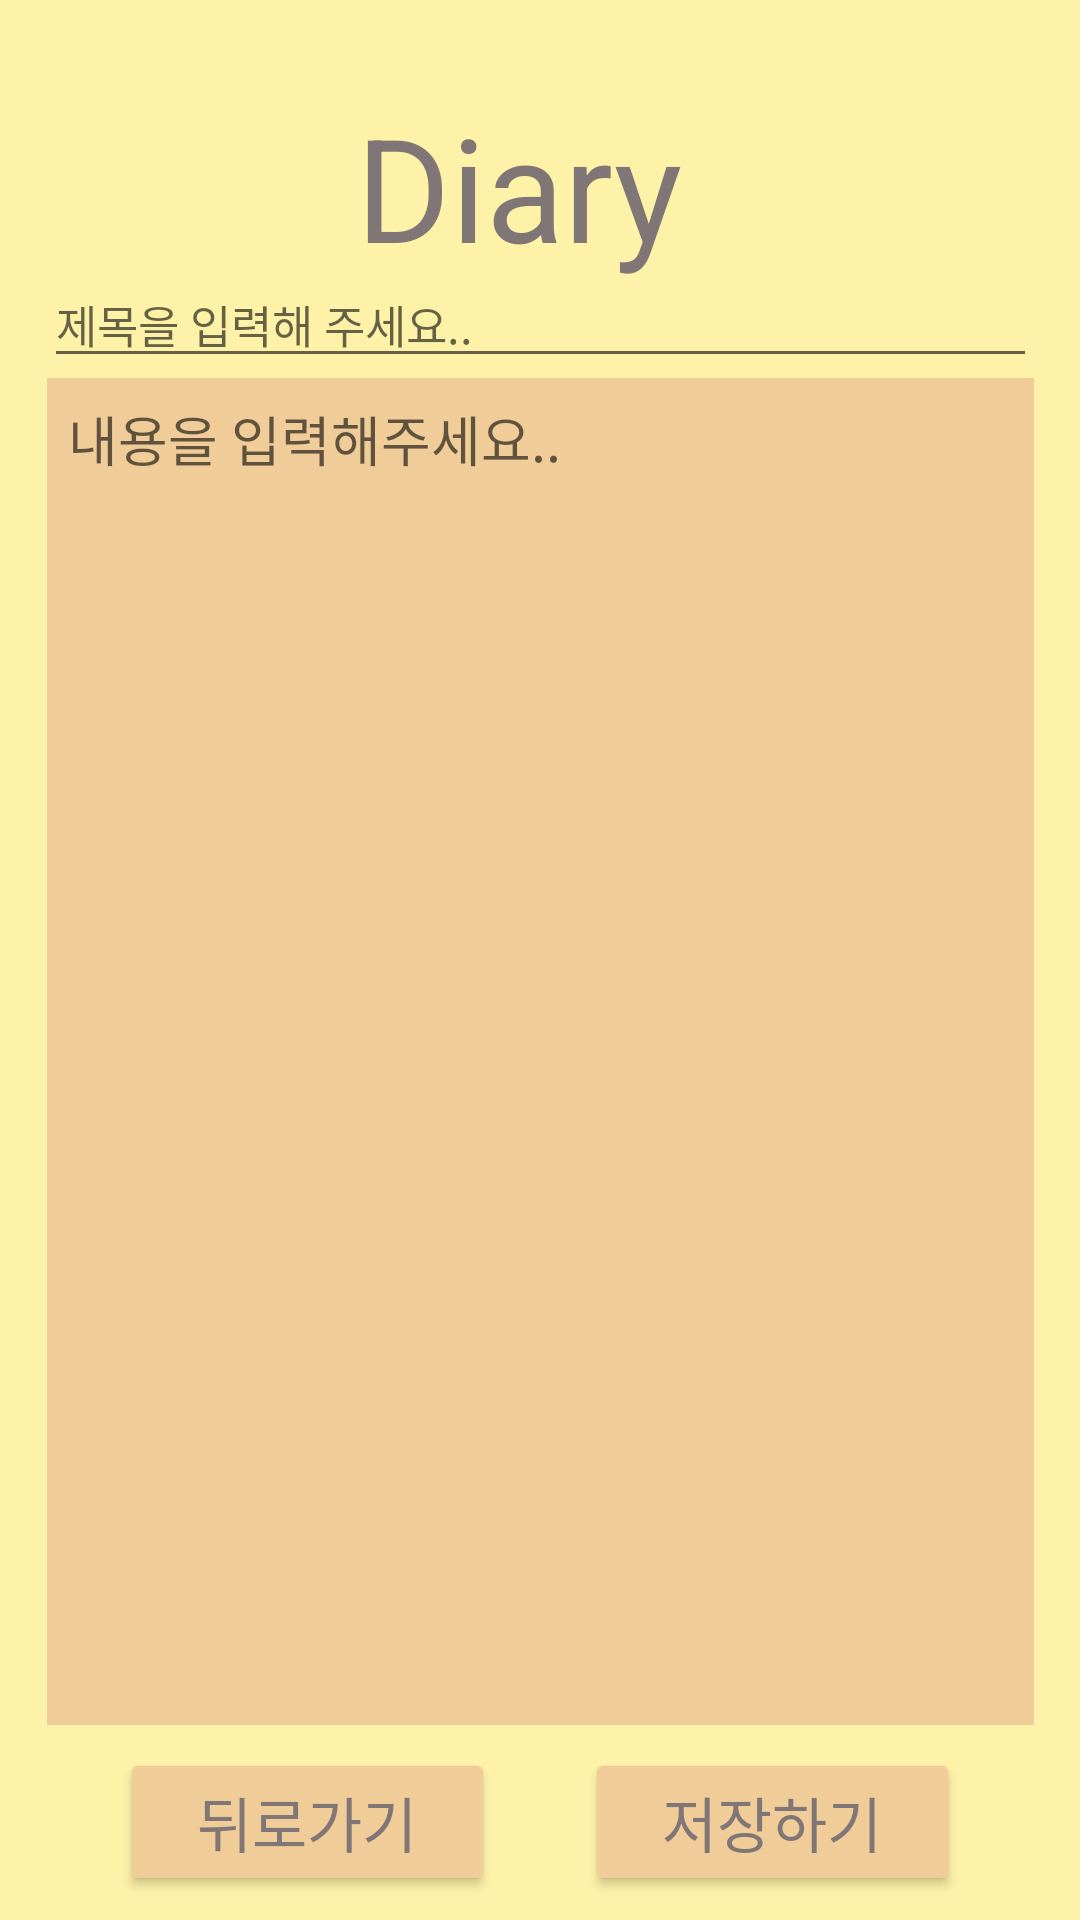

Produce the Android XML layout that renders to this screen, including the resource entries it uses.
<!-- AndroidManifest.xml: application theme Theme.DiaryMVP -->
<!-- res/layout/activity_write.xml -->
<?xml version="1.0" encoding="utf-8"?>
<androidx.constraintlayout.widget.ConstraintLayout xmlns:android="http://schemas.android.com/apk/res/android"
    xmlns:app="http://schemas.android.com/apk/res-auto"
    xmlns:tools="http://schemas.android.com/tools"
    android:layout_width="match_parent"
    android:layout_height="match_parent"
    tools:context=".WriteActivity"
    android:background="#FDF2A8"
    >


    <TextView
        android:id="@+id/textView4"
        android:layout_width="wrap_content"
        android:layout_height="wrap_content"
        android:layout_marginStart="170dp"
        android:layout_marginTop="30dp"
        android:layout_marginEnd="184dp"
        android:text="Diary"
        android:textColor="#807676"
        android:textSize="48sp"
        app:layout_constraintEnd_toEndOf="parent"
        app:layout_constraintStart_toStartOf="parent"
        app:layout_constraintTop_toTopOf="parent" />

    <EditText
        android:id="@+id/titleText"
        android:layout_width="331dp"
        android:layout_height="63dp"
        android:ems="15"
        android:inputType="text"
        android:hint="제목을 입력해 주세요.."
        android:gravity="bottom"
        app:layout_constraintBottom_toTopOf="@+id/linearLayout"
        app:layout_constraintEnd_toEndOf="parent"
        app:layout_constraintStart_toStartOf="parent"
        app:layout_constraintTop_toTopOf="parent"
        app:layout_constraintVertical_bias="1.0"
        tools:ignore="SpeakableTextPresentCheck"
        android:textSize="15dp"/>

    <LinearLayout
        android:id="@+id/linearLayout"
        android:layout_width="329dp"
        android:layout_height="449dp"
        android:layout_marginStart="10dp"
        android:layout_marginEnd="10dp"
        android:layout_marginBottom="1dp"
        android:background="#EFCC98"
        android:orientation="vertical"
        app:layout_constraintBottom_toTopOf="@+id/linearLayout2"
        app:layout_constraintEnd_toEndOf="parent"
        app:layout_constraintStart_toStartOf="parent">


        <EditText
            android:id="@+id/mainText"
            android:layout_width="match_parent"
            android:layout_height="match_parent"
            android:layout_marginLeft="7dp"
            android:layout_marginTop="7dp"
            android:layout_marginRight="7dp"
            android:layout_marginBottom="7dp"
            android:background="@null"
            android:ems="5"
            android:gravity="start"
            android:hint="내용을 입력해주세요.." />

    </LinearLayout>

    <LinearLayout
        android:id="@+id/linearLayout2"
        android:layout_width="match_parent"
        android:layout_height="63dp"
        android:layout_marginStart="40dp"
        android:layout_marginEnd="40dp"
        android:layout_marginBottom="1dp"
        android:gravity="center"
        android:orientation="horizontal"
        app:layout_constraintBottom_toBottomOf="parent"
        app:layout_constraintEnd_toEndOf="parent"
        app:layout_constraintStart_toStartOf="parent">

        <Button
            android:id="@+id/backbtn"
            android:layout_width="30dp"
            android:layout_height="wrap_content"
            android:layout_marginRight="15dp"
            android:layout_weight="1"
            android:backgroundTint="#EFCC98"
            android:onClick="back"
            android:text="뒤로가기"
            android:textColor="#807676"
            android:textSize="20sp" />

        <Button
            android:id="@+id/savebtn"
            android:layout_width="30dp"
            android:layout_height="wrap_content"
            android:layout_marginLeft="15dp"
            android:layout_weight="1"
            android:backgroundTint="#EFCC98"
            android:onClick="save"
            android:text="저장하기"
            android:textColor="#807676"
            android:textSize="20sp" />
    </LinearLayout>


</androidx.constraintlayout.widget.ConstraintLayout>
<!-- resources referenced by this layout -->
<resources>
  <style name="Theme.DiaryMVP" parent="Theme.MaterialComponents.DayNight.DarkActionBar">
          
          <item name="colorPrimary">@color/purple_500</item>
          <item name="colorPrimaryVariant">@color/purple_700</item>
          <item name="colorOnPrimary">@color/white</item>
          
          <item name="colorSecondary">@color/teal_200</item>
          <item name="colorSecondaryVariant">@color/teal_700</item>
          <item name="colorOnSecondary">@color/black</item>
          
          <item name="android:statusBarColor" tools:targetApi="l">?attr/colorPrimaryVariant</item>
          
      </style>
  <!-- not gathered from this repository: default colours our renderer supplied (Android Studio template values) -->
  <color name="purple_500">#FF6200EE</color>
  <color name="purple_700">#FF3700B3</color>
  <color name="teal_200">#FF03DAC5</color>
  <color name="teal_700">#FF018786</color>
  <color name="black">#FF000000</color>
  <color name="white">#FFFFFFFF</color>
</resources>
